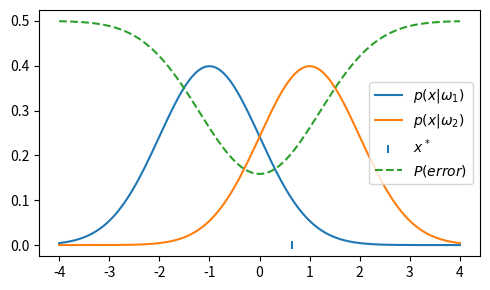
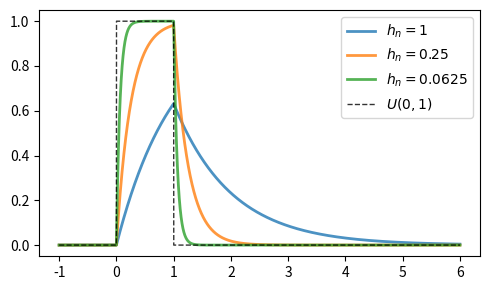
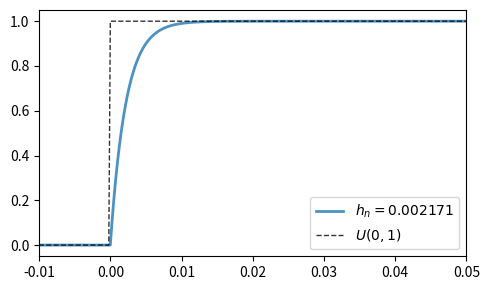

Source code (Python) for these figures, in order:

# coding: utf-8

# ## Imports

# In[1]:


import numpy as np
import scipy.stats as stats
import scipy
import matplotlib.pyplot as plt


FIGSIZE= (5, 3)


# ## Problem 2.6

# In[2]:


mu1, sigma1= -1, 1
mu2, sigma2= 1, 1

dist1 = stats.norm(loc=mu1, scale=sigma1)
dist2 = stats.norm(loc=mu2, scale=sigma2)
E_1 = 0.05

x_star = mu1 + sigma1 * stats.norm.ppf(1 - E_1)  # ppf = inverse of `cdf`
print(f'x_star: {round(x_star, 4)}')

total_error = 0.5 * (E_1 + stats.norm.cdf((mu1 - mu2)/sigma2 + (sigma1/sigma2) * stats.norm.ppf(1 - E_1)))
print(f'Total error: {round(total_error, 4)}')

x = np.linspace(-4, 4, num=2**8)
bayes_error = 0.5 * ((1 - dist1.cdf(x)) + dist2.cdf(x))

plt.figure(figsize=FIGSIZE)
plt.plot(x, dist1.pdf(x), label='$p(x | \omega_1)$')
plt.plot(x, dist2.pdf(x), label='$p(x | \omega_2)$')
plt.scatter([x_star], [0], label='$x^*$', marker='|')
plt.plot(x, bayes_error, '--', label='$P(error)$')
plt.legend()
plt.tight_layout()
plt.savefig('duda_ch2_prob6.pdf')


# ## Problem 4.3

# In[8]:


def p_bar(x, a, h_n):
    """
    Function to plot the average p_bar(x),
    given the three cases from the problem.
    """
    y = np.zeros_like(x)
    mask = (0 <= x) & (x <= a)
    y[mask] = ((1 - np.exp(-x / h_n)) /a)[mask]
    
    mask = x >= a
    y[mask] = ((np.exp(a / h_n) - a) * np.exp(-x / h_n) /a)[mask]
    return y

def U(x, a):
    """
    Plot uniform distribution on 0 <= x <= a.
    """
    y = np.zeros_like(x)
    mask = (0 <= x) & (x <= a)
    y[mask] = (np.ones_like(x)/a)[mask]
    return y
    
    
plt.figure(figsize=FIGSIZE) 

x = np.linspace(-1, 6, num=2**14)
for h_n in [1, 1/4, 1/16]:
    plt.plot(x, p_bar(x, a=1, h_n=h_n), label=f'$h_n = {h_n}$', lw=2, alpha=0.8)
    
plt.plot(x, U(x, a=1), 'k--', label=f'$U(0, 1)$', lw=1, alpha=0.8)
plt.legend()
plt.tight_layout()
plt.savefig('duda_ch4_prob3_b.pdf')


# In[9]:


plt.figure(figsize=FIGSIZE) 

a = 1
h_n = a/(100 * np.log(100))

x = np.linspace(-1, 6, num=2**15)
plt.plot(x, p_bar(x, a=a, h_n=h_n), label=f'$h_n = {round(h_n, 6)}$', lw=2, alpha=0.8)
    
plt.plot(x, U(x, a=1), 'k--', label=f'$U(0, 1)$', lw=1, alpha=0.8)
plt.legend()
plt.xlim([-0.01, 0.05])
plt.tight_layout()
plt.savefig('duda_ch4_prob3_d.pdf')

